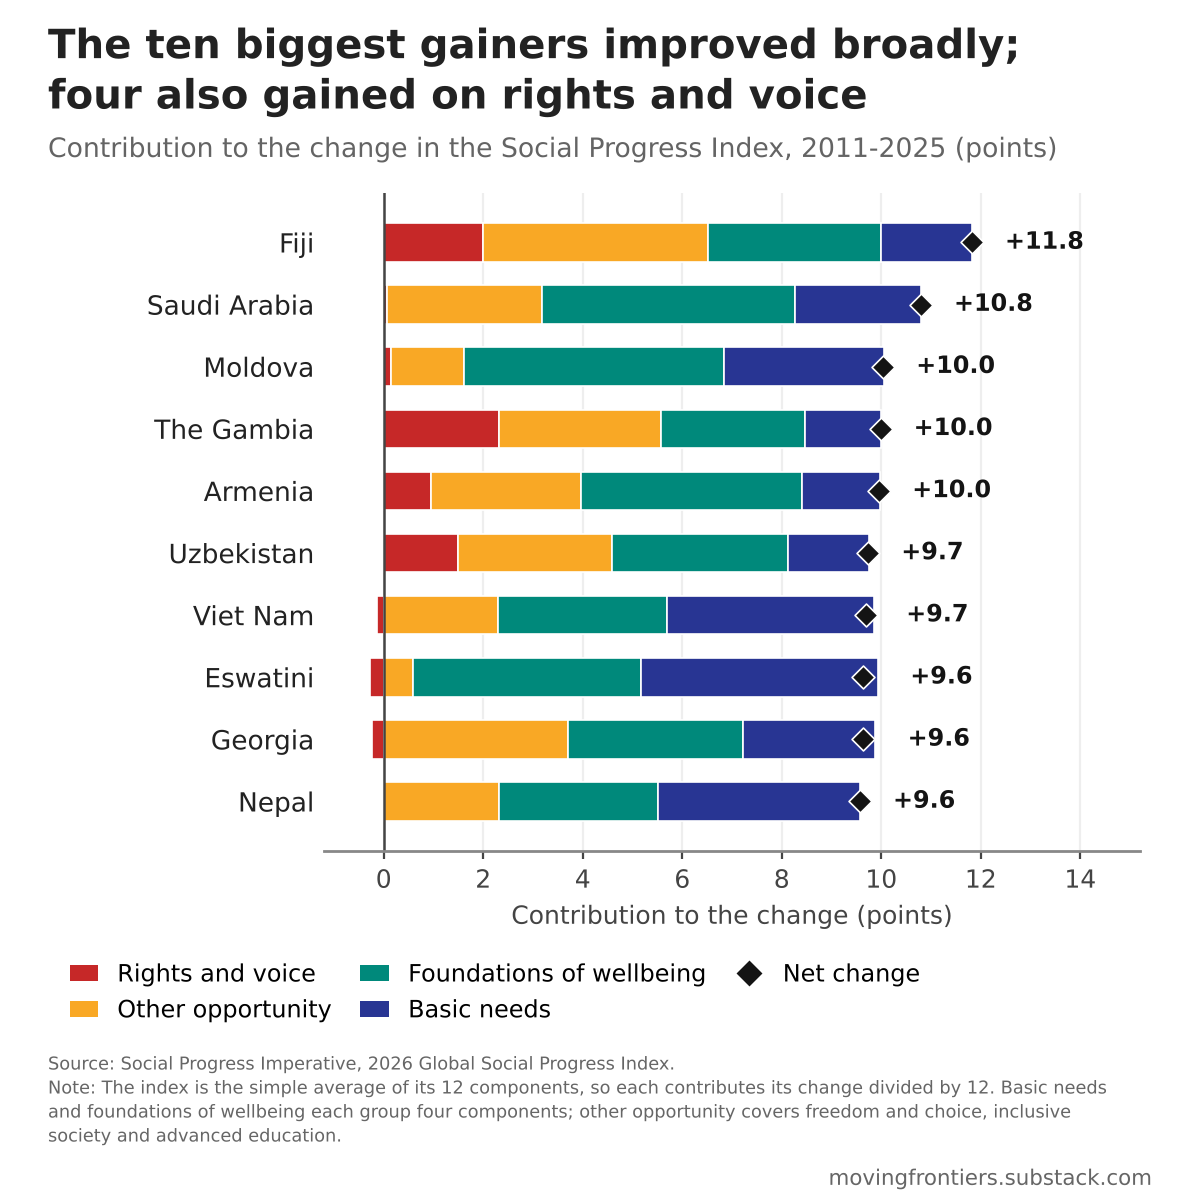

The table this chart was drawn from, first rows:
country, spicountrycode, spiyear, status, score_spi, score_nbmc, score_ws, score_sh, score_ps, score_abk, score_aic, score_hw, score_eq, score_pr, score_pfc, score_incl, score_aae, GDPpc, population
Armenia, ARM, 2011, Ranked, 62.78, 88.79, 77.95, 83.06, 84.01, 84.35, 50.0, 50.92, 45.72, 57.59, 50.9, 40.85, 39.18, 10439, 3044800
Armenia, ARM, 2025, Ranked, 72.74, 92.19, 82.81, 90.55, 87.01, 87.61, 83.79, 55.92, 56.99, 68.9, 67.51, 50.87, 48.76, 20079, 3033500
Fiji, FJI, 2011, Ranked, 57.38, 78.89, 75.59, 60.72, 75.55, 77.2, 42.77, 31.25, 67.0, 46.48, 64.85, 44.16, 24.07, 10167, 910419
Fiji, FJI, 2025, Ranked, 69.21, 79.39, 82.92, 74.36, 76.09, 82.65, 75.42, 34.08, 67.74, 70.4, 73.98, 61.28, 52.15, 14104, 928784
Georgia, GEO, 2011, Ranked, 61.91, 84.55, 73.35, 69.63, 85.36, 85.86, 51.56, 44.02, 50.99, 66.46, 59.13, 34.23, 37.73, 11294, 3786695
Georgia, GEO, 2025, Ranked, 71.54, 88.44, 80.07, 91.65, 84.5, 86.01, 74.01, 54.62, 60.01, 63.6, 68.87, 48.83, 57.89, 25001, 3673850
Gambia, The, GMB, 2011, Ranked, 41.44, 51.08, 42.2, 35.59, 61.5, 40.27, 34.12, 46.86, 58.47, 41.34, 37.87, 38.32, 9.63, 2824, 1926630
Gambia, The, GMB, 2025, Ranked, 51.43, 57.67, 50.21, 43.77, 57.01, 62.71, 49.14, 46.74, 55.82, 69.22, 57.13, 45.86, 21.91, 3031, 2759988
Moldova, MDA, 2011, Ranked, 61.98, 82.73, 64.75, 77.94, 69.49, 79.16, 48.09, 45.56, 52.04, 67.81, 61.77, 52.18, 42.24, 9650, 2862354
Moldova, MDA, 2025, Ranked, 72.02, 89.21, 74.36, 88.88, 80.99, 91.36, 80.5, 53.28, 62.42, 69.6, 67.85, 61.42, 44.44, 16466, 2389275
Nepal, NPL, 2011, Ranked, 48.63, 64.33, 53.3, 45.6, 75.92, 45.87, 31.26, 47.08, 48.33, 61.64, 42.7, 51.16, 16.39, 3085, 27341952
Nepal, NPL, 2025, Ranked, 58.21, 77.66, 65.82, 67.27, 77.16, 56.44, 60.02, 48.14, 46.2, 61.64, 55.34, 55.84, 26.97, 5047, 29651054
Saudi Arabia, SAU, 2011, Ranked, 59.0, 86.83, 77.85, 90.15, 68.24, 78.31, 54.14, 54.77, 33.85, 26.35, 63.83, 37.7, 35.92, 54912, 23978487
Saudi Arabia, SAU, 2025, Ranked, 69.8, 88.35, 92.37, 94.29, 78.5, 88.61, 85.96, 66.26, 41.21, 27.16, 76.24, 38.36, 60.29, 62677, 35300280
Eswatini, SWZ, 2011, Ranked, 39.95, 41.84, 42.74, 44.29, 23.3, 59.09, 33.82, 30.79, 62.33, 22.61, 63.1, 43.62, 11.84, 8211, 1111650
Eswatini, SWZ, 2025, Ranked, 49.59, 60.14, 52.0, 65.43, 31.76, 68.4, 62.22, 44.12, 66.18, 19.23, 64.6, 46.13, 14.9, 10367, 1242822
Uzbekistan, UZB, 2011, Ranked, 56.7, 84.54, 73.83, 82.94, 82.22, 90.14, 43.2, 38.3, 33.38, 14.1, 69.99, 44.08, 23.65, 5761, 28385506
Uzbekistan, UZB, 2025, Ranked, 66.44, 91.01, 76.14, 88.93, 86.96, 89.3, 73.47, 48.36, 36.25, 32.1, 75.52, 53.07, 46.21, 10450, 36361859
Vietnam, VNM, 2011, Ranked, 61.06, 78.46, 66.28, 71.31, 74.56, 80.67, 43.0, 59.98, 70.59, 39.97, 66.33, 59.46, 22.09, 7275, 87455152
Vietnam, VNM, 2025, Ranked, 70.76, 83.76, 80.2, 94.31, 82.05, 86.94, 72.31, 65.32, 70.56, 38.24, 68.6, 68.06, 38.76, 14415, 100987686
